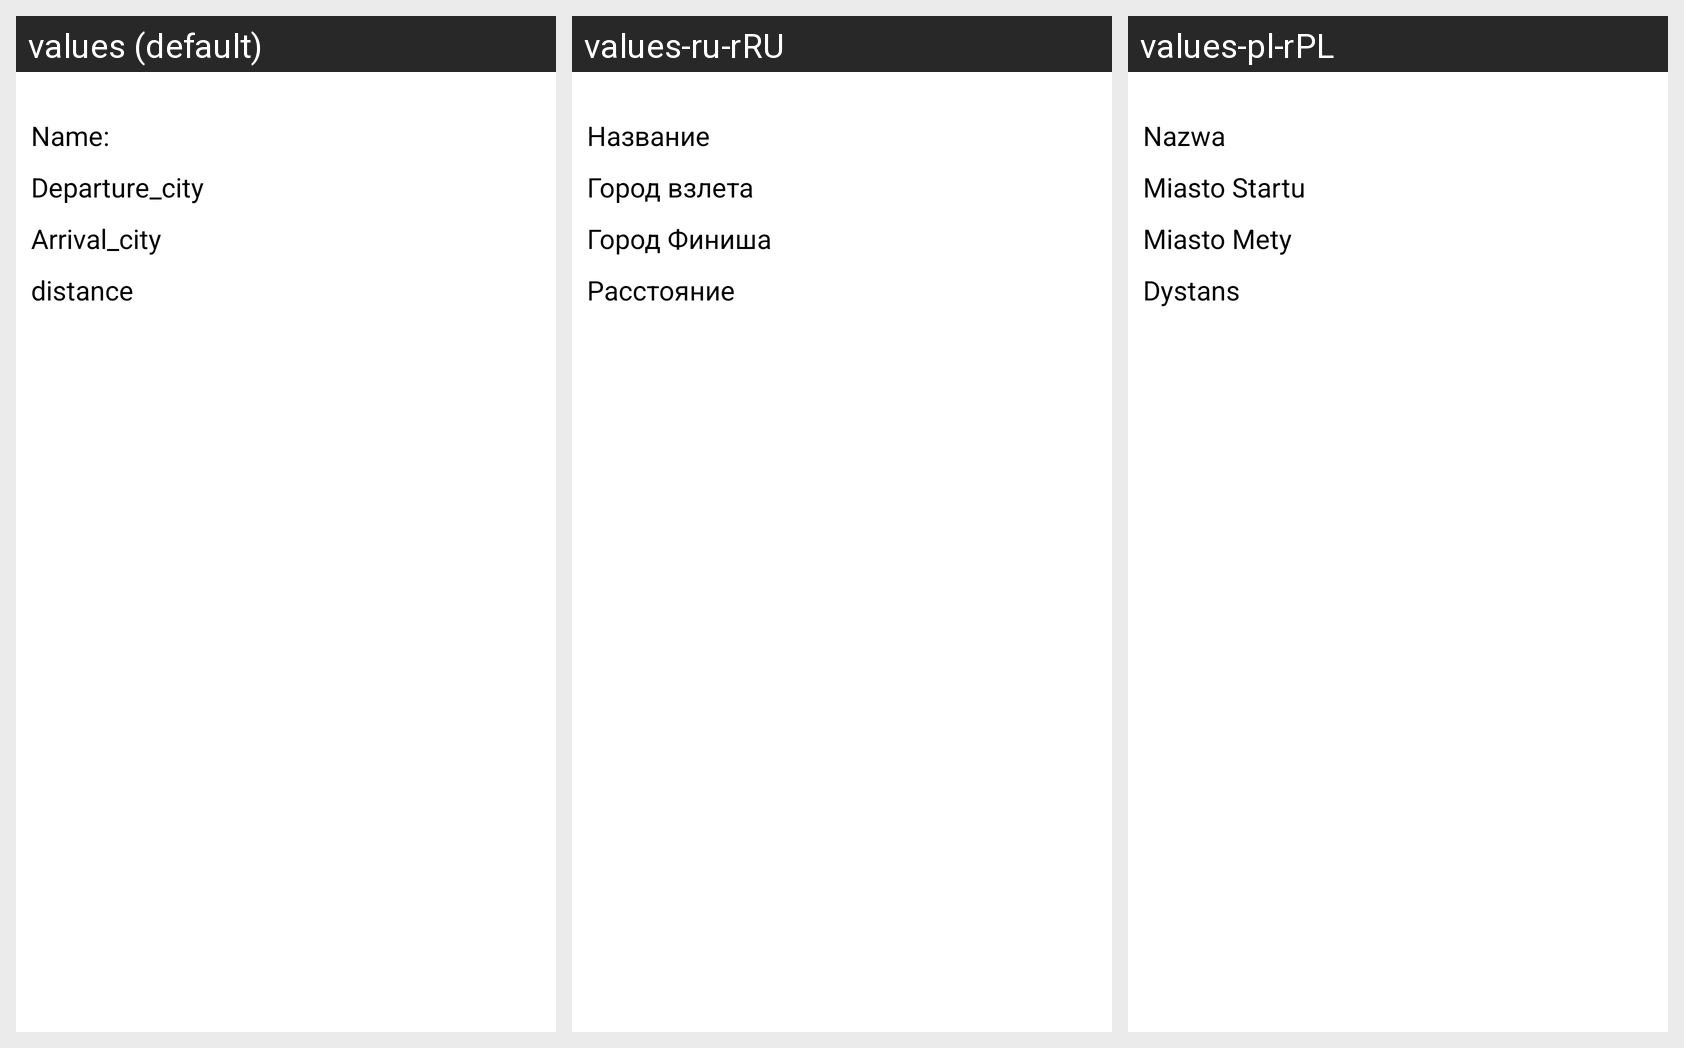

Here is an Android app screen in its default locale and in the app's own translations. Write out the translated-string differences for the strings that appear on this screen.
Android screen res/layout/one_day_race.xml rendered under 3 locales, left to right: values (default), values-ru-rRU, values-pl-rPL. Device: Nexus 5 (rendered at 1080×1920; each locale shown at half size, 540×960, under a caption strip naming it); theme Theme.CyclingStatsProject.
Strings drawn on this screen, with the default value and each locale's value (text and hints the layout hard-codes, and strings that could not be matched under every locale, appear in the picture but are not listed):

name
  values: Name:
  values-ru-rRU: Название
  values-pl-rPL: Nazwa

departure_city
  values: Departure_city
  values-ru-rRU: Город взлета
  values-pl-rPL: Miasto Startu

arrival_city
  values: Arrival_city
  values-ru-rRU: Город Финиша
  values-pl-rPL: Miasto Mety

distance
  values: distance
  values-ru-rRU: Расстояние
  values-pl-rPL: Dystans
